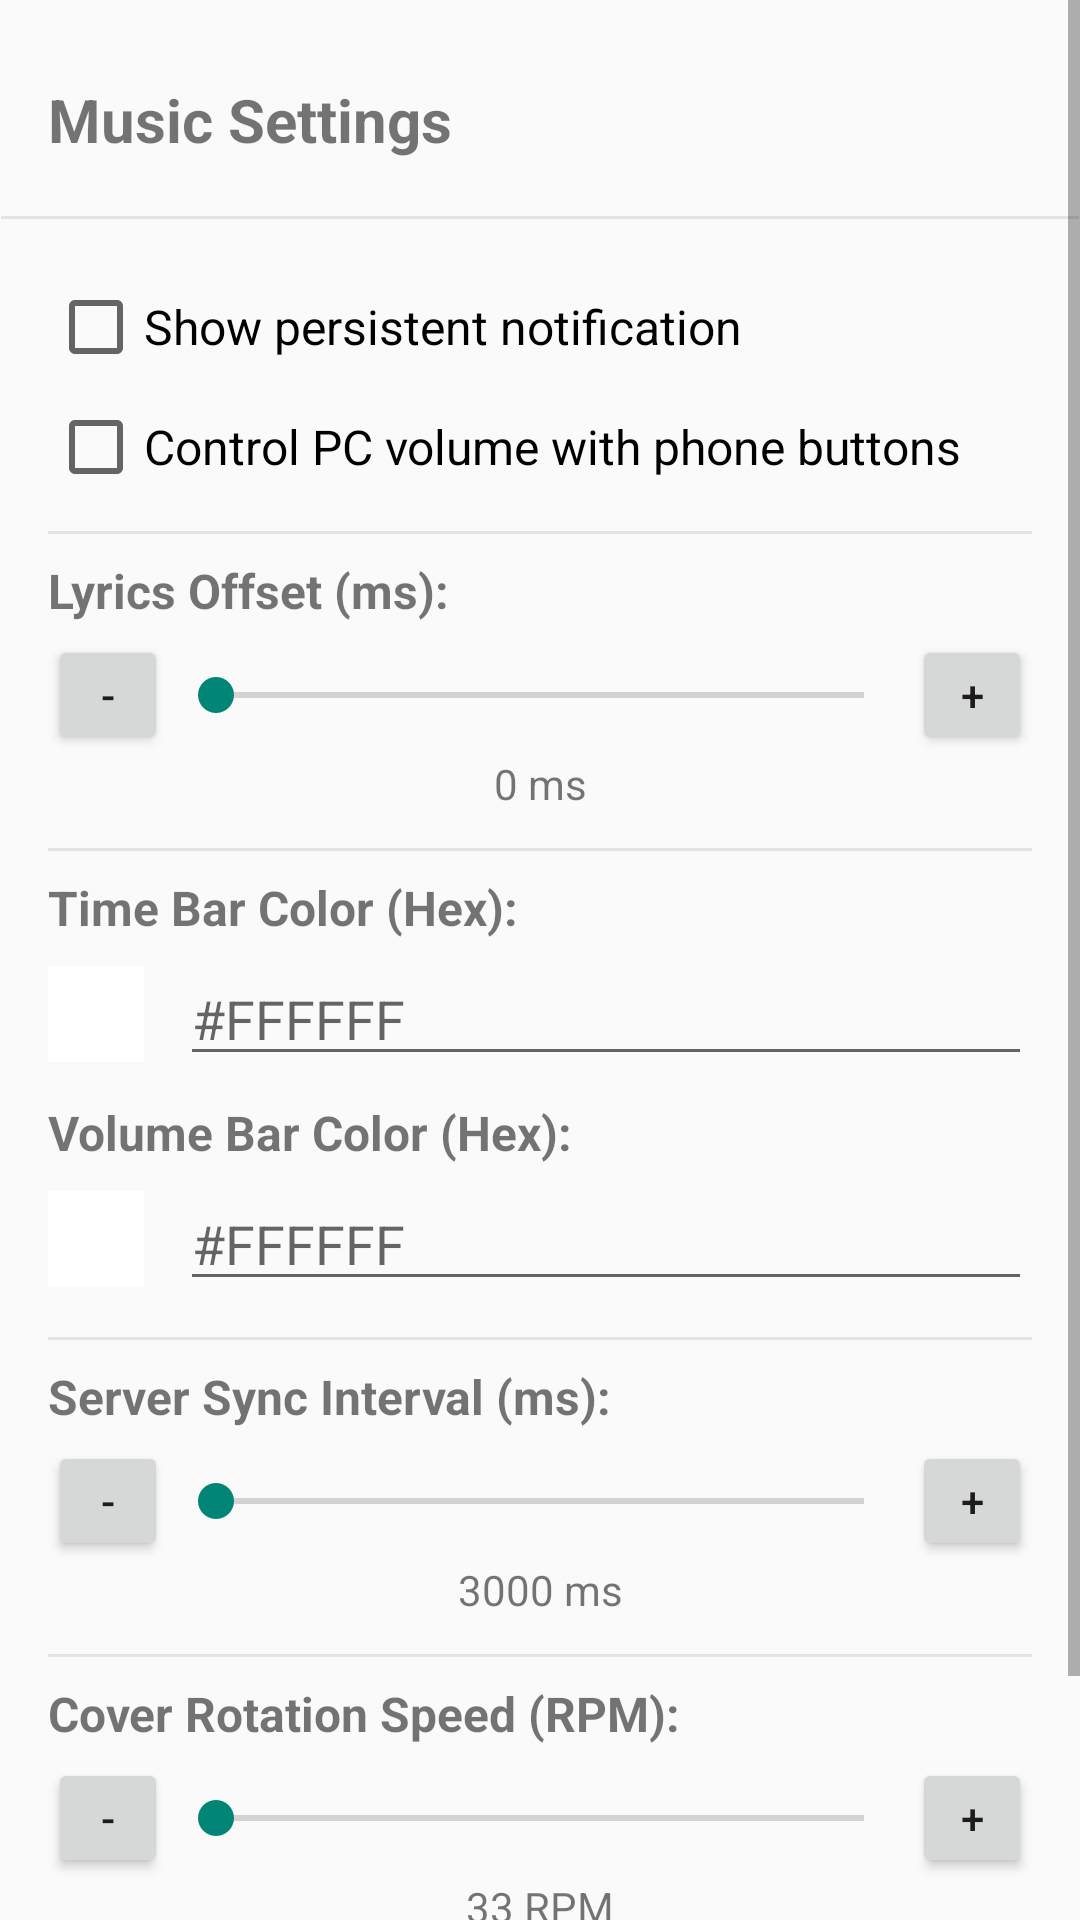

Reconstruct the res/layout file that produces this screen, plus the resources it refers to.
<!-- AndroidManifest.xml: application theme Theme.AppCompat.DayNight.NoActionBar -->
<!-- res/layout/activity_music_settings.xml -->
<?xml version="1.0" encoding="utf-8"?>
<ScrollView xmlns:android="http://schemas.android.com/apk/res/android"
    android:layout_width="match_parent"
    android:layout_height="match_parent">

    <LinearLayout
        android:layout_width="match_parent"
        android:layout_height="wrap_content"
        android:orientation="vertical"
        android:padding="16dp"
        android:clipToPadding="false">

        
        <TextView
            android:layout_width="match_parent"
            android:layout_height="48dp"
            android:text="Music Settings"
            android:textSize="20sp"
            android:textStyle="bold"
            android:gravity="center_vertical|start"
            android:layout_marginBottom="8dp" />

        <View
            android:layout_width="match_parent"
            android:layout_height="1dp"
            android:layout_marginStart="-16dp"
            android:layout_marginEnd="-16dp"
            android:layout_marginBottom="16dp"
            android:background="#33888888" />

        <CheckBox
            android:id="@+id/cbPersistentNotification"
            android:layout_width="match_parent"
            android:layout_height="wrap_content"
            android:text="Show persistent notification"
            android:textSize="16sp"
            android:layout_marginTop="4dp" />

        <CheckBox
            android:id="@+id/cbHardwareVolume"
            android:layout_width="match_parent"
            android:layout_height="wrap_content"
            android:text="Control PC volume with phone buttons"
            android:textSize="16sp"
            android:layout_marginTop="8dp" />

        <View
            android:layout_width="match_parent"
            android:layout_height="1dp"
            android:layout_marginTop="12dp"
            android:layout_marginBottom="8dp"
            android:background="#33888888" />

        
        <TextView
            android:layout_width="wrap_content"
            android:layout_height="wrap_content"
            android:text="Lyrics Offset (ms):"
            android:textSize="16sp"
            android:textStyle="bold" />
        <LinearLayout
            android:layout_width="match_parent"
            android:layout_height="wrap_content"
            android:orientation="horizontal"
            android:gravity="center_vertical"
            android:layout_marginTop="4dp">
            <Button
                android:id="@+id/btnLyricsMinus"
                android:layout_width="40dp"
                android:layout_height="40dp"
                android:text="-" />
            <SeekBar
                android:id="@+id/sbLyricsOffset"
                android:layout_width="0dp"
                android:layout_height="wrap_content"
                android:layout_weight="1"
                android:max="4000" />
            <Button
                android:id="@+id/btnLyricsPlus"
                android:layout_width="40dp"
                android:layout_height="40dp"
                android:text="+" />
        </LinearLayout>
        <TextView
            android:id="@+id/tvLyricsOffsetValue"
            android:layout_width="match_parent"
            android:layout_height="wrap_content"
            android:gravity="center"
            android:text="0 ms"
            android:textSize="14sp" />

        <View
            android:layout_width="match_parent"
            android:layout_height="1dp"
            android:layout_marginTop="12dp"
            android:layout_marginBottom="8dp"
            android:background="#33888888" />

        
        <TextView
            android:layout_width="wrap_content"
            android:layout_height="wrap_content"
            android:text="Time Bar Color (Hex):"
            android:textSize="16sp"
            android:textStyle="bold" />
        <LinearLayout
            android:layout_width="match_parent"
            android:layout_height="wrap_content"
            android:orientation="horizontal"
            android:gravity="center_vertical"
            android:layout_marginTop="4dp">
            <View
                android:id="@+id/vTimeColorPreview"
                android:layout_width="32dp"
                android:layout_height="32dp"
                android:layout_marginEnd="12dp"
                android:background="#FFFFFF" />
            <EditText
                android:id="@+id/etTimeColor"
                android:layout_width="0dp"
                android:layout_height="wrap_content"
                android:layout_weight="1"
                android:hint="#FFFFFF"
                android:inputType="text"
                android:maxLines="1" />
        </LinearLayout>

        
        <TextView
            android:layout_width="wrap_content"
            android:layout_height="wrap_content"
            android:text="Volume Bar Color (Hex):"
            android:textSize="16sp"
            android:textStyle="bold"
            android:layout_marginTop="8dp" />
        <LinearLayout
            android:layout_width="match_parent"
            android:layout_height="wrap_content"
            android:orientation="horizontal"
            android:gravity="center_vertical"
            android:layout_marginTop="4dp">
            <View
                android:id="@+id/vVolColorPreview"
                android:layout_width="32dp"
                android:layout_height="32dp"
                android:layout_marginEnd="12dp"
                android:background="#FFFFFF" />
            <EditText
                android:id="@+id/etVolColor"
                android:layout_width="0dp"
                android:layout_height="wrap_content"
                android:layout_weight="1"
                android:hint="#FFFFFF"
                android:inputType="text"
                android:maxLines="1" />
        </LinearLayout>

        <View
            android:layout_width="match_parent"
            android:layout_height="1dp"
            android:layout_marginTop="12dp"
            android:layout_marginBottom="8dp"
            android:background="#33888888" />

        
        <TextView
            android:layout_width="wrap_content"
            android:layout_height="wrap_content"
            android:text="Server Sync Interval (ms):"
            android:textSize="16sp"
            android:textStyle="bold" />
        <LinearLayout
            android:layout_width="match_parent"
            android:layout_height="wrap_content"
            android:orientation="horizontal"
            android:gravity="center_vertical"
            android:layout_marginTop="4dp">
            <Button
                android:id="@+id/btnPollingMinus"
                android:layout_width="40dp"
                android:layout_height="40dp"
                android:text="-" />
            <SeekBar
                android:id="@+id/sbPollingInterval"
                android:layout_width="0dp"
                android:layout_height="wrap_content"
                android:layout_weight="1"
                android:max="4500" />
            <Button
                android:id="@+id/btnPollingPlus"
                android:layout_width="40dp"
                android:layout_height="40dp"
                android:text="+" />
        </LinearLayout>
        <TextView
            android:id="@+id/tvPollingIntervalValue"
            android:layout_width="match_parent"
            android:layout_height="wrap_content"
            android:gravity="center"
            android:text="3000 ms"
            android:textSize="14sp" />

        <View
            android:layout_width="match_parent"
            android:layout_height="1dp"
            android:layout_marginTop="12dp"
            android:layout_marginBottom="8dp"
            android:background="#33888888" />

        
        <TextView
            android:layout_width="wrap_content"
            android:layout_height="wrap_content"
            android:text="Cover Rotation Speed (RPM):"
            android:textSize="16sp"
            android:textStyle="bold" />
        <LinearLayout
            android:layout_width="match_parent"
            android:layout_height="wrap_content"
            android:orientation="horizontal"
            android:gravity="center_vertical"
            android:layout_marginTop="4dp">
            <Button
                android:id="@+id/btnRotationMinus"
                android:layout_width="40dp"
                android:layout_height="40dp"
                android:text="-" />
            <SeekBar
                android:id="@+id/sbRotationSpeed"
                android:layout_width="0dp"
                android:layout_height="wrap_content"
                android:layout_weight="1"
                android:max="100" />
            <Button
                android:id="@+id/btnRotationPlus"
                android:layout_width="40dp"
                android:layout_height="40dp"
                android:text="+" />
        </LinearLayout>
        <TextView
            android:id="@+id/tvRotationSpeedValue"
            android:layout_width="match_parent"
            android:layout_height="wrap_content"
            android:gravity="center"
            android:text="33 RPM"
            android:textSize="14sp" />

        <Button
            android:id="@+id/btnSaveSettings"
            android:layout_width="match_parent"
            android:layout_height="wrap_content"
            android:layout_marginTop="16dp"
            android:layout_marginBottom="8dp"
            android:text="Save Settings" />

    </LinearLayout>
</ScrollView>
<!-- resources referenced by this layout -->
<resources>

</resources>
